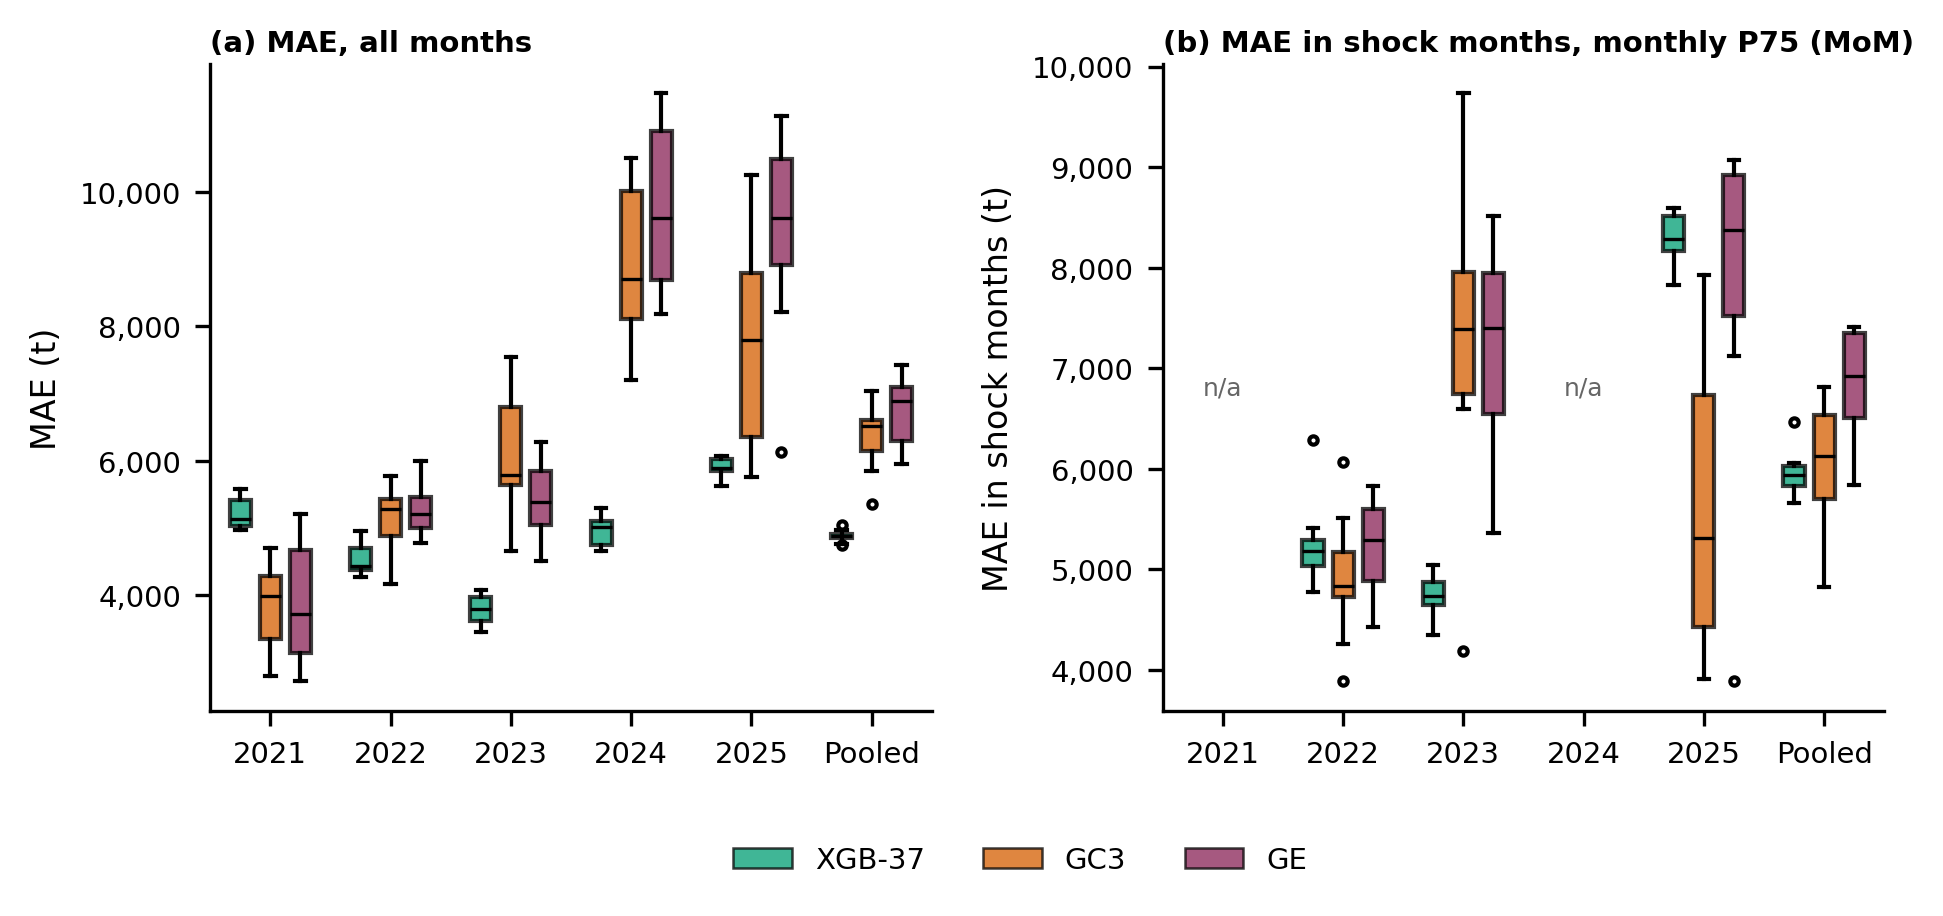

The file beside this chart, header and first rows:
modelo, ventana, semilla, MAE, MAE_shock, n_shock
XGB-37, 2021, 0, 4991, , 0
XGB-37, 2021, 1, 5069, , 0
XGB-37, 2021, 2, 5075, , 0
XGB-37, 2021, 3, 5224, , 0
XGB-37, 2021, 4, 4970, , 0
XGB-37, 2021, 5, 5183, , 0
XGB-37, 2021, 6, 5521, , 0
XGB-37, 2021, 7, 5017, , 0
XGB-37, 2021, 8, 5486, , 0
XGB-37, 2021, 9, 5576, , 0
XGB-37, 2022, 0, 4434, 5061, 3
XGB-37, 2022, 1, 4325, 5022, 3
XGB-37, 2022, 2, 4661, 4771, 3
XGB-37, 2022, 3, 4453, 5318, 3
XGB-37, 2022, 4, 4721, 5416, 3
XGB-37, 2022, 5, 4360, 5198, 3
XGB-37, 2022, 6, 4956, 5210, 3
XGB-37, 2022, 7, 4432, 5159, 3
XGB-37, 2022, 8, 4902, 6288, 3
XGB-37, 2022, 9, 4273, 4894, 3
XGB-37, 2023, 0, 3506, 4345, 4
XGB-37, 2023, 1, 4030, 5044, 4
XGB-37, 2023, 2, 3451, 4497, 4
XGB-37, 2023, 3, 3830, 4709, 4
XGB-37, 2023, 4, 3581, 4767, 4
XGB-37, 2023, 5, 3791, 4779, 4
XGB-37, 2023, 6, 3763, 4633, 4
XGB-37, 2023, 7, 4023, 4689, 4
XGB-37, 2023, 8, 4077, 5030, 4
XGB-37, 2023, 9, 3802, 4906, 4
XGB-37, 2024, 0, 4795, , 0
XGB-37, 2024, 1, 5109, , 0
XGB-37, 2024, 2, 5300, , 0
XGB-37, 2024, 3, 5108, , 0
XGB-37, 2024, 4, 4663, , 0
XGB-37, 2024, 5, 4954, , 0
XGB-37, 2024, 6, 4731, , 0
XGB-37, 2024, 7, 5075, , 0
XGB-37, 2024, 8, 4679, , 0
XGB-37, 2024, 9, 5153, , 0
XGB-37, 2025, 0, 6065, 8314, 3
XGB-37, 2025, 1, 5849, 8250, 3
XGB-37, 2025, 2, 5919, 8112, 3
XGB-37, 2025, 3, 5872, 8543, 3
XGB-37, 2025, 4, 5775, 8407, 3
XGB-37, 2025, 5, 5920, 7830, 3
XGB-37, 2025, 6, 5627, 8215, 3
XGB-37, 2025, 7, 5867, 8148, 3
XGB-37, 2025, 8, 6060, 8558, 3
XGB-37, 2025, 9, 6069, 8592, 3
XGB-37, agregado_2021_2025, 0, 4758, 5751, 10
XGB-37, agregado_2021_2025, 1, 4876, 5999, 10
XGB-37, agregado_2021_2025, 2, 4881, 5664, 10
XGB-37, agregado_2021_2025, 3, 4898, 6042, 10
XGB-37, agregado_2021_2025, 4, 4742, 6054, 10
XGB-37, agregado_2021_2025, 5, 4842, 5820, 10
XGB-37, agregado_2021_2025, 6, 4920, 5881, 10
XGB-37, agregado_2021_2025, 7, 4883, 5868, 10
XGB-37, agregado_2021_2025, 8, 5041, 6466, 10
XGB-37, agregado_2021_2025, 9, 4975, 6008, 10
... 120 more rows
